The GitHub repository rhoust123/Plant_Disease_Classifier contains a labelled image folder "PlantVillage_Split" with 15 categories: pepper bell bacterial spot, pepper bell healthy, potato early blight, potato late blight, potato healthy, tomato bacterial spot, tomato early blight, tomato late blight, tomato leaf mold, tomato septoria leaf spot, tomato spider mites two spotted spider mite, tomato target spot, tomato yellow leaf curl virus, tomato mosaic virus, tomato healthy. Examples follow, each with its label.

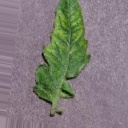
Label: tomato mosaic virus

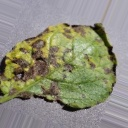
Label: potato early blight

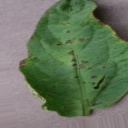
Label: tomato bacterial spot

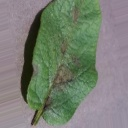
Label: potato late blight

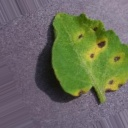
Label: tomato septoria leaf spot

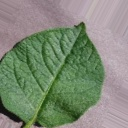
Label: potato healthy
